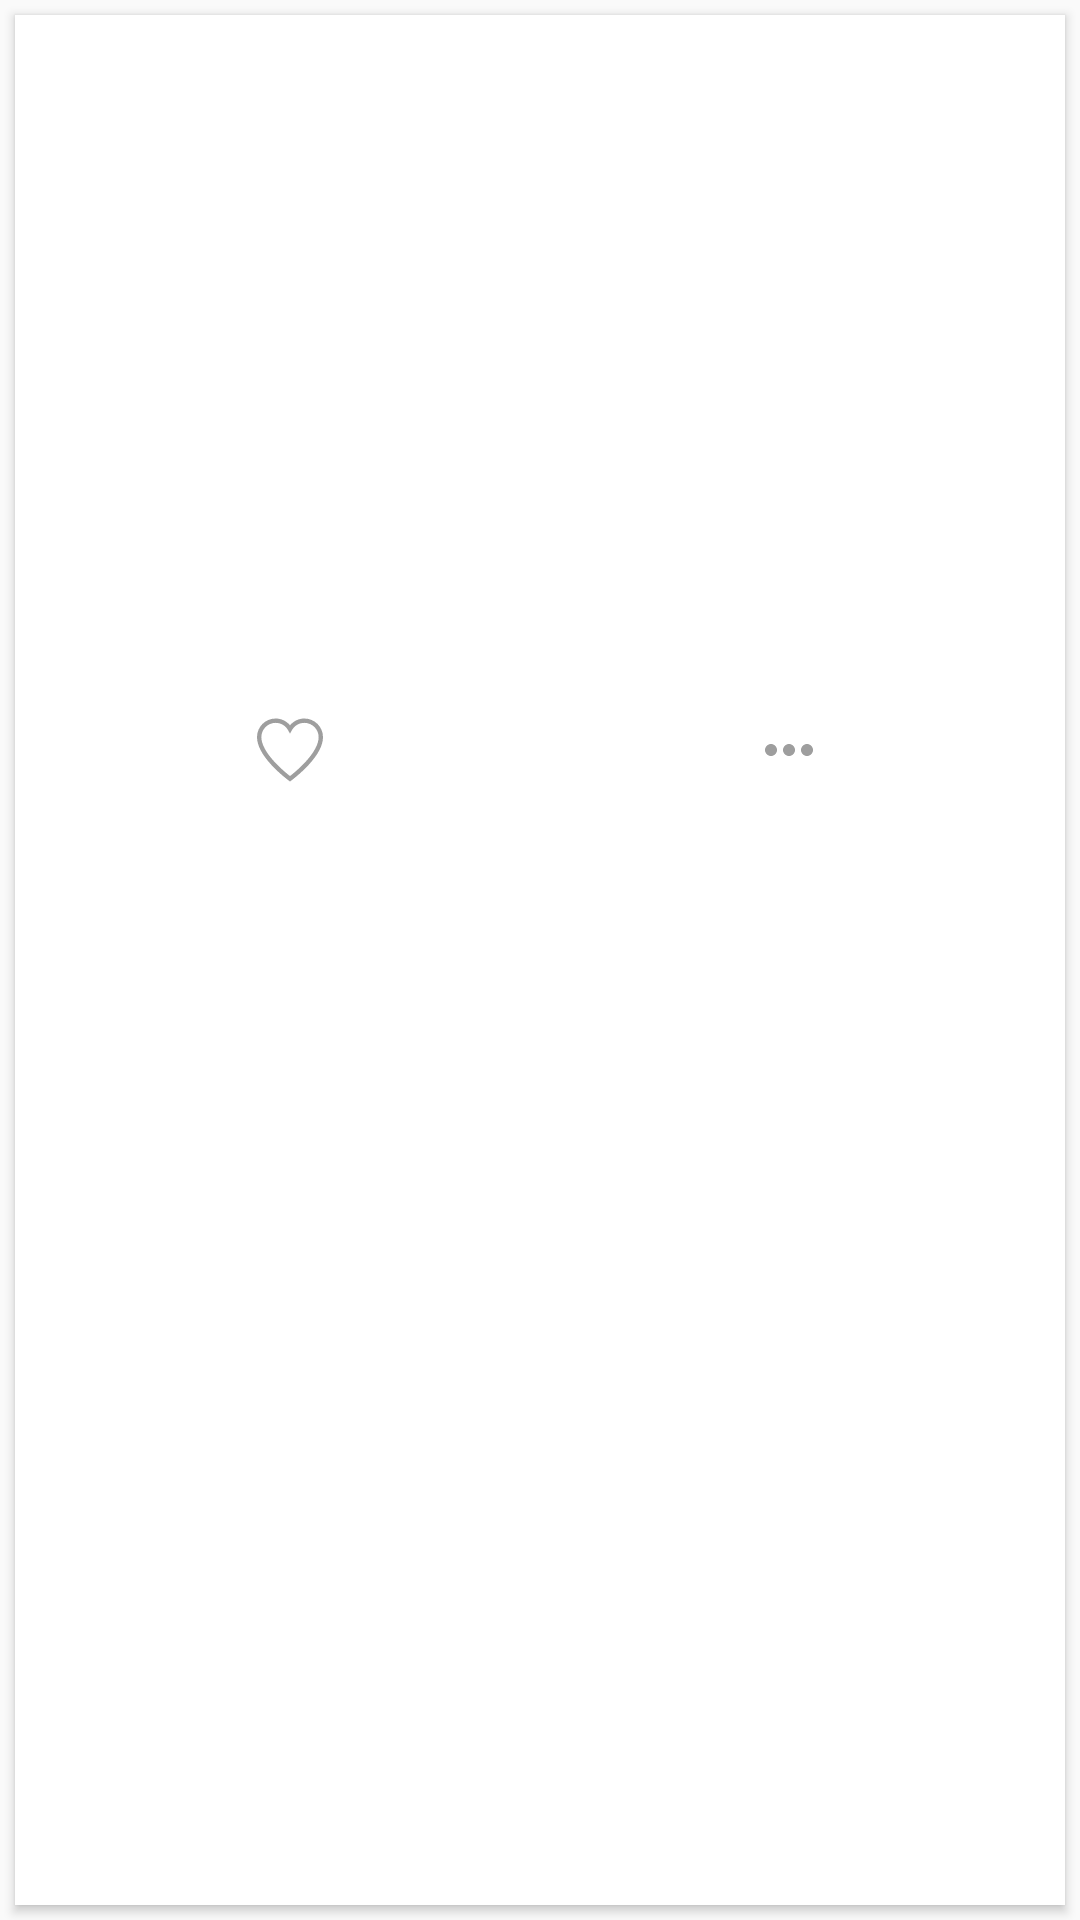

The Android layout XML behind this screen, and the referenced resources:
<!-- AndroidManifest.xml: application theme AppTheme.Base -->
<!-- res/layout/li_item_no_description.xml -->
<?xml version="1.0" encoding="utf-8"?>

<LinearLayout
    xmlns:android="http://schemas.android.com/apk/res/android"
    xmlns:app="http://schemas.android.com/apk/res-auto"
    xmlns:card_view="http://schemas.android.com/apk/res-auto"
    xmlns:tools="http://schemas.android.com/tools"
    android:layout_width="160dp"
    android:layout_height="wrap_content">

    <android.support.v7.widget.CardView
        android:id="@+id/card_view"
        android:layout_width="match_parent"
        android:layout_height="match_parent"
        android:layout_gravity="center"
        android:layout_margin="@dimen/card_margin"
        android:elevation="3dp"
        card_view:cardCornerRadius="0dp"
        tools:targetApi="lollipop">

        <RelativeLayout
            android:layout_width="match_parent"
            android:layout_height="match_parent"
            android:layout_margin="@dimen/card_margin"
            android:contentDescription="@string/item">


            <ImageView
                android:id="@+id/thumbnail"
                android:layout_width="match_parent"
                android:layout_height="140dp"
                android:background="?attr/selectableItemBackgroundBorderless"
                android:clickable="true"
                android:scaleType="fitXY" />

            <TextView
                android:id="@+id/title"
                android:layout_width="match_parent"
                android:layout_height="wrap_content"
                android:layout_below="@id/thumbnail"
                android:textSize="@dimen/small_text_size"
                android:textStyle="bold"
                tools:text="@string/no_text" />

            <TextView
                android:id="@+id/price"
                android:layout_width="match_parent"
                android:layout_height="wrap_content"
                android:layout_below="@id/title"
                android:textSize="@dimen/small_text_size"
                tools:text="@string/no_text" />

            <RelativeLayout
                android:id="@+id/user_container"
                android:layout_width="match_parent"
                android:layout_height="35dp"
                android:layout_below="@+id/price"
                android:layout_marginBottom="@dimen/half_margin">

                <ImageView
                    android:id="@+id/user_thumbnail"
                    android:layout_width="wrap_content"
                    android:layout_height="match_parent"
                    android:background="@drawable/circle"
                    android:layout_marginEnd="@dimen/half_margin"
                    android:clickable="true"
                    app:srcCompat="@drawable/ic_person" />
                <TextView
                    android:id="@+id/user_name"
                    android:layout_width="wrap_content"
                    android:layout_height="wrap_content"
                    android:layout_toEndOf="@id/user_thumbnail"
                    android:textSize="@dimen/small_text_size"
                    android:textStyle="bold"
                    android:maxLines="1"
                    android:maxLength="15"
                    tools:text="@string/no_text" />
                <TextView
                    android:id="@+id/date_posted"
                    android:layout_width="wrap_content"
                    android:layout_height="wrap_content"
                    android:layout_below="@id/user_name"
                    android:textSize="@dimen/small_text_size"
                    tools:text="@string/no_text"
                    android:maxLines="1"
                    android:layout_alignStart="@id/user_name"/>
            </RelativeLayout>
            <View
                android:layout_width="match_parent"
                android:layout_height="1dp"
                style="?attr/divider"/>
            <LinearLayout
                android:layout_width="match_parent"
                android:layout_height="30dp"
                android:layout_below="@id/user_container"
                android:layout_margin="@dimen/quarter_margin"
                android:baselineAligned="false"
                android:orientation="horizontal">


                <RelativeLayout
                    android:layout_width="0dp"
                    android:layout_height="wrap_content"
                    android:layout_weight="1"
                    android:gravity="center"
                    android:orientation="horizontal">

                    <ImageView
                        android:id="@+id/ivLike"
                        android:layout_width="wrap_content"
                        android:layout_height="match_parent"
                        android:layout_margin="@dimen/quarter_margin"
                        android:visibility="visible"
                        app:srcCompat="@drawable/ic_favorite_xml" />


                    <TextView
                        android:id="@+id/count"
                        android:layout_width="wrap_content"
                        android:layout_height="wrap_content"
                        android:layout_gravity="center_vertical"
                        android:layout_toEndOf="@id/ivLike"
                        android:textColor="@color/grey2"
                        android:textSize="@dimen/large_text_size"
                        tools:text="@string/zero" />


                </RelativeLayout>
                <View
                    style="?attr/divider"
                    android:layout_width="1dp"
                    android:layout_height="match_parent" />

                <LinearLayout
                    android:layout_width="0dp"
                    android:layout_height="match_parent"
                    android:layout_weight="1"
                    android:gravity="center|center_vertical">

                    <ImageView
                        android:id="@+id/overflow"
                        android:layout_width="wrap_content"
                        android:layout_height="match_parent"
                        app:srcCompat="@drawable/ic_dots" />
                </LinearLayout>
            </LinearLayout>

        </RelativeLayout>

    </android.support.v7.widget.CardView>

</LinearLayout>
<!-- resources referenced by this layout -->
<resources>
  <color name="grey2">#9E9E9E</color>
  <dimen name="card_margin">5dp</dimen>
  <dimen name="half_margin">8dp</dimen>
  <dimen name="large_text_size">20sp</dimen>
  <dimen name="quarter_margin">4dp</dimen>
  <dimen name="small_text_size">14sp</dimen>
  <!-- drawable circle (drawable) -->
  <?xml version="1.0" encoding="utf-8"?>
  
  <shape xmlns:android="http://schemas.android.com/apk/res/android"
      android:innerRadius="0dp"
      android:shape="ring"
      android:thicknessRatio="1.9"
      android:useLevel="false" >
      <solid android:color="@android:color/transparent" />
  
      <stroke
          android:width="10dp"
          android:color="@android:color/transparent" />
  </shape>
  <!-- drawable ic_dots (drawable) -->
  <vector xmlns:android="http://schemas.android.com/apk/res/android"
          android:width="24dp"
          android:height="24dp"
          android:viewportWidth="24.0"
          android:viewportHeight="24.0">
      <path
          android:fillColor="@color/grey2"
          android:pathData="M6,10c-1.1,0 -2,0.9 -2,2s0.9,2 2,2 2,-0.9 2,-2 -0.9,-2 -2,-2zM18,10c-1.1,0 -2,0.9 -2,2s0.9,2 2,2 2,-0.9 2,-2 -0.9,-2 -2,-2zM12,10c-1.1,0 -2,0.9 -2,2s0.9,2 2,2 2,-0.9 2,-2 -0.9,-2 -2,-2z"/>
  </vector>
  <!-- drawable ic_favorite_xml (drawable) -->
  <vector android:height="24dp" android:viewportHeight="455"
      android:viewportWidth="455" android:width="24dp" xmlns:android="http://schemas.android.com/apk/res/android">
      <path android:fillColor="#9E9E9E" android:pathData="M326.632,10.346c-38.733,0 -74.991,17.537 -99.132,46.92c-24.141,-29.384 -60.398,-46.92 -99.132,-46.92C57.586,10.346 0,67.931 0,138.714c0,55.426 33.05,119.535 98.23,190.546c50.161,54.647 104.728,96.959 120.257,108.626l9.01,6.769l9.01,-6.768c15.529,-11.667 70.098,-53.978 120.26,-108.625C421.949,258.251 455,194.141 455,138.714C455,67.931 397.414,10.346 326.632,10.346zM334.666,308.974c-41.259,44.948 -85.648,81.283 -107.169,98.029c-21.52,-16.746 -65.907,-53.082 -107.166,-98.03C61.236,244.592 30,185.717 30,138.714c0,-54.24 44.128,-98.368 98.368,-98.368c35.694,0 68.652,19.454 86.013,50.771l13.119,23.666l13.119,-23.666c17.36,-31.316 50.318,-50.771 86.013,-50.771c54.24,0 98.368,44.127 98.368,98.368C425,185.719 393.763,244.594 334.666,308.974z"/>
  </vector>
  <string name="item">item</string>
  <string name="no_text" />
  <string name="zero">0</string>
  <style name="AppTheme.Base" parent="Theme.AppCompat.Light.NoActionBar">
          <item name="colorPrimary">@color/primary_dark</item>
          <item name="colorPrimaryDark">@color/primary_dark</item>
          <item name="colorAccent">@color/primary</item>
          <item name="android:windowNoTitle">true</item>
          <item name="windowActionBar">false</item>
          <item name="android:windowActionBarOverlay">false</item>
      </style>
  <color name="primary_dark">#D32F2F</color>
  <color name="primary">#F44336</color>
</resources>
